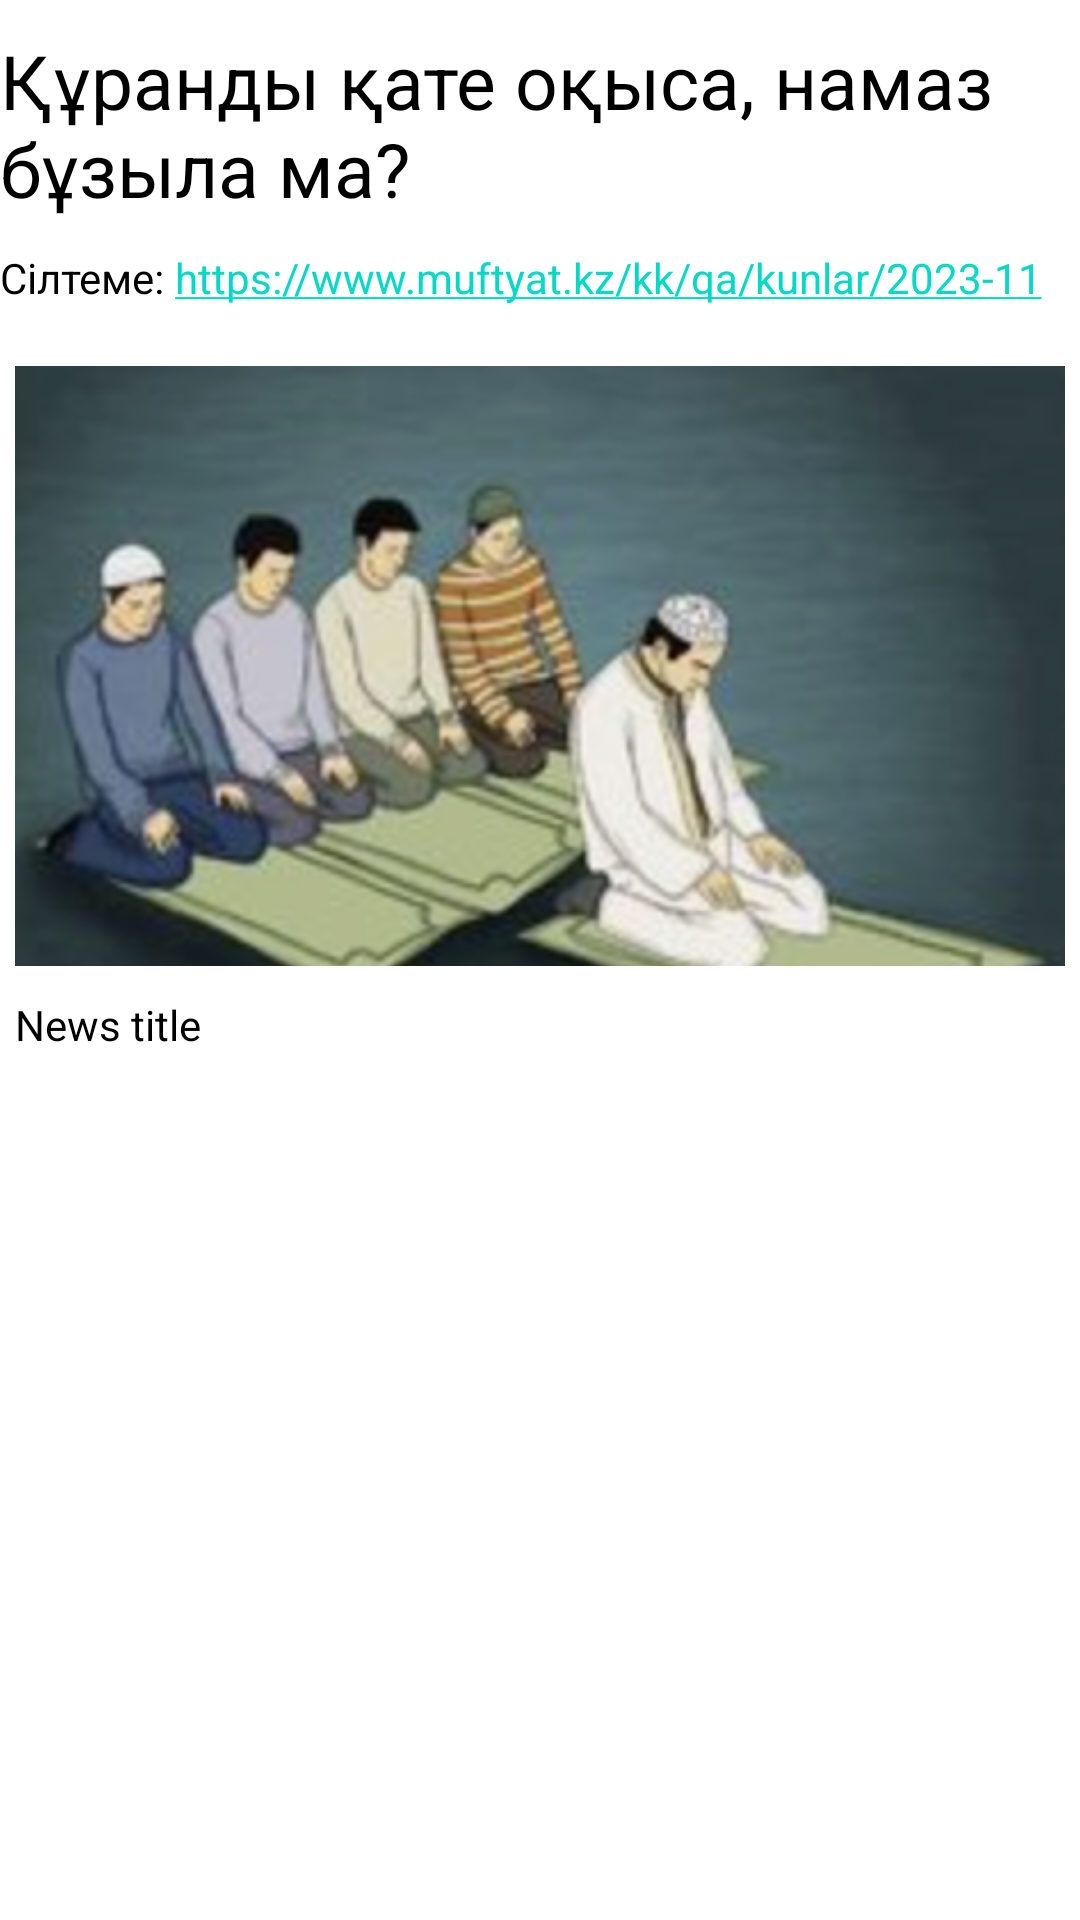

Write the Android layout XML for this screen, with the resource values it uses.
<!-- AndroidManifest.xml: application theme Theme.Jaryq -->
<!-- res/layout/activity_surak_detail.xml -->
<?xml version="1.0" encoding="utf-8"?>
<LinearLayout xmlns:android="http://schemas.android.com/apk/res/android"
    android:layout_width="match_parent"
    android:layout_height="match_parent"
    android:layout_margin="10dp"
    android:orientation="vertical">

    <ImageView
        android:id="@+id/iv_back"
        android:layout_width="wrap_content"
        android:layout_height="wrap_content"
        android:layout_alignParentRight="true"
        android:src="@drawable/baseline_arrow_back_24" />

    <TextView
        android:id="@+id/title"
        android:layout_width="match_parent"
        android:layout_height="wrap_content"
        android:layout_marginTop="10dp"
        android:text="Құранды қате оқыса, намаз бұзыла ма?"
        android:textColor="@color/black"
        android:textSize="25sp" />

    <LinearLayout xmlns:android="http://schemas.android.com/apk/res/android"
        android:layout_width="match_parent"
        android:layout_height="wrap_content"
        android:orientation="horizontal">

        <TextView
            android:layout_width="wrap_content"
            android:layout_height="wrap_content"
            android:layout_marginTop="10dp"
            android:text="Сілтеме: "
            android:textColor="@color/black"
            android:textSize="14sp" />

        <TextView
            android:id="@+id/site_link"
            android:layout_width="match_parent"
            android:layout_height="wrap_content"
            android:layout_marginTop="10dp"
            android:autoLink="all"
            android:linksClickable="false"
            android:maxLines="1"
            android:selectAllOnFocus="false"
            android:text="https://www.muftyat.kz/kk/qa/kunlar/2023-11-30/43416-gipnoz-zhasaudy-sharigat-koldai-ma/"
            android:textColor="@color/black"
            android:textSize="14sp"
            android:textStyle="" />

    </LinearLayout>

    <ScrollView
        android:layout_width="match_parent"
        android:layout_height="match_parent">

        <LinearLayout
            android:layout_width="match_parent"
            android:layout_height="match_parent"
            android:layout_marginLeft="5dp"
            android:layout_marginTop="20dp"
            android:layout_marginRight="5dp"
            android:orientation="vertical">

            <ImageView
                android:id="@+id/surak_image"
                android:layout_width="match_parent"
                android:layout_height="200dp"
                android:scaleType="centerCrop"
                android:src="@drawable/namaz_turleri" />

            <TextView
                android:id="@+id/content"
                android:layout_width="match_parent"
                android:layout_height="wrap_content"
                android:layout_marginTop="10dp"
                android:text="News title"
                android:textColor="@color/black"
                android:textSize="14sp" />

        </LinearLayout>
    </ScrollView>
</LinearLayout>
<!-- resources referenced by this layout -->
<resources>
  <color name="black">#FF000000</color>
  <!-- drawable namaz_turleri: png bitmap (drawable, 238278 bytes) -->
  <style name="Theme.Jaryq" parent="Theme.MaterialComponents.DayNight.NoActionBar">
          
          <item name="colorPrimary">@color/purple_500</item>
          <item name="colorPrimaryVariant">@color/purple_700</item>
          <item name="colorOnPrimary">@color/white</item>
          
          <item name="colorSecondary">@color/teal_200</item>
          <item name="colorSecondaryVariant">@color/teal_700</item>
          <item name="colorOnSecondary">@color/black</item>
          
          <item name="android:statusBarColor">@color/white</item>
          <item name="android:windowLightStatusBar">true</item>
          
      </style>
  <color name="purple_500">#39B54A</color>
  <color name="purple_700">#FF3700B3</color>
  <color name="white">#FFFFFFFF</color>
  <color name="teal_200">#FF03DAC5</color>
  <color name="teal_700">#FF018786</color>
</resources>
